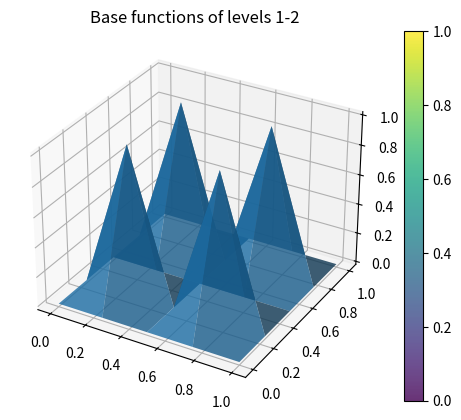

Generate this figure with matplotlib:
from typing import Callable

import matplotlib.pyplot as plt
import numpy as np
from mpl_toolkits.mplot3d import Axes3D


class SparseGrid2d:
    def __init__(self, l: int):
        self.l: int = l  # Total layer count

        self.levels = list(range(1, self.l + 1))
        # Grid spacing per level
        self.h = np.array(
            [2 ** (-k) for k in range(self.l + 1)]
        )  # get grid spacing for levels 0 to l, we will only use levels 1 to l, but this way we have the correct index for h[k]
        # Base function values.
        self.base_function_values = np.zeros((self.l + 1, 2**self.l + 1, 2**self.l + 1))
        self.base_function_values_1d = np.zeros((self.l + 1, 2**self.l + 1))

        # X points on finest grid
        self.x_l = np.linspace(0, 1, 2**self.l + 1)

    def x_li(self, l: int, i: int) -> float:
        """x coordinate of gridpoint at index i on level l"""
        return i * 2 ** (-l)

    def phi(self, x: float) -> float:
        """
        Hat funciton centered at 0

        Parameters
            x: float x coordinate
        Returns
            float value of the hat function at x
        """
        if abs(x) <= 1:
            return 1 - abs(x)
        else:
            return 0

    def phi_li(self, x: float | np.float64, k: int, i: int) -> float:
        """
        Base function for gridpoint x_li(l, i) on level l
        with phi_li(x_li) = 1 on [x_li - h_l, x_li + h_l]. 1 in the center and 0 at the borders

        Parameters
            x: (float) x coordinate
            k: (int) level
            i: (int) index of the grid point of the base function (on level k)
        Returns
            float value of the base function at x
        """
        return self.phi((x - self.x_li(k, i)) / self.h[k])

    def indices_of_funcs_on_k(self, k: int) -> list[int]:
        """
        Indexset. I_k = {i \in {1,..., 2**k-1} | i is odd}

        Calculates the indexes of the base functions on level k.
        On each level the base functions are centered on the uneven indexes
        and have support on [x_li(k, i) - h[k], x_li(k, i) + h[k]]
        """
        return [i for i in range(1, 2**k) if i % 2 == 1]

    def calculate_base_functions(self) -> None:
        """
        Builds the base functions for all levels and saves the values at the resolution of the finest level.
        """
        for k in self.levels:
            I_k = self.indices_of_funcs_on_k(k)

            for base_func_idx in I_k:
                for i in range(len(self.x_l)):
                    self.base_function_values_1d[k, i] += self.phi_li(
                        float(self.x_l[i]), k, base_func_idx
                    )

            # Tenorrproduct w_k1,w_k2 from w_k1 and w_k2
            self.base_function_values[k] = np.tensordot(
                self.base_function_values_1d[k], self.base_function_values_1d[k], axes=0
            )

    def visualize_base_functions_values_2d(self) -> None:
        """
        Plots the base functions on different levels for 2d
        """

        X, Y = np.meshgrid(self.x_l, self.x_l)
        fig = plt.figure()
        ax = fig.add_subplot(111, projection="3d")
        surf = ax.plot_surface(X, Y, self.base_function_values[self.l], alpha=0.8)
        fig.colorbar(surf)
        plt.title(f"Base functions of levels 1-{self.l}")
        plt.show()

    def visualize_base_function_values_1d(self) -> None:
        """
        Plots the base functions on different levels.
        """
        plt.title(f"Base functions of levels 1-{self.l}")
        for k in self.levels:
            plt.plot(
                self.x_l,
                self.base_function_values_1d[k],
                label=rf"$W_{k}$",
            )
        plt.legend()
        plt.show()

    def calc_idx_on_level_l(self, k: int, index: int) -> int:
        """Takes a index on level k and calculates the corresponding index on the finest level l"""
        return int(self.x_li(k, index) / self.h[self.l])

    def alpha_ki(self, base_func_idx, f: Callable, k):
        stencil = np.array([-0.5, 1.0, -0.5])
        x = self.x_li(k, base_func_idx)
        h = self.h[k]
        f_vals = np.array([f(x - h), f(x), f(x + h)])
        return float(stencil @ f_vals)

    def plot_alpha_scaled_base_funcs(self, base_func_idx, index, k):
        # plotting
        start = self.calc_idx_on_level_l(k, base_func_idx - 1)
        stop = self.calc_idx_on_level_l(k, base_func_idx + 1)
        plt.arrow(self.x_li(k, base_func_idx), 0, 0, self.alpha[k, index])
        plt.plot(
            self.x_l[start : stop + 1],
            self.alpha[k, index] * self.base_function_values[k][start : stop + 1],
            label=rf"$\alpha_{{{k},{base_func_idx}}} \cdot W_{k}$",
        )

    def function_approximation(self, f: Callable):
        # 1. get real values of f at the grid points of the finest level
        f_vals = [f(x) for x in self.x_l]
        plt.plot(self.x_l, f_vals, label="f(x)", color="black", linewidth=2)

        self.alpha = np.zeros((self.l + 1, 2**self.l + 1))

        # 2. Calculate hierarchical surpluses alpha_ki
        for k in self.levels:
            I_k = self.indices_of_funcs_on_k(k)
            for base_func_idx in I_k:
                index = self.calc_idx_on_level_l(k, base_func_idx)
                self.alpha[k, index] = self.alpha_ki(base_func_idx, f, k)

                self.plot_alpha_scaled_base_funcs(base_func_idx, index, k)

        plt.legend()
        plt.grid()
        plt.show()

        print("Hierarchical surpluses alpha_ki:\n", self.alpha)

    def alpha_heatmap(self):
        plt.imshow(self.alpha, aspect="auto")
        plt.colorbar(label=r"$\alpha_{k,i}$")
        plt.xlabel("Index i on finest level l")
        plt.ylabel("Level k")
        plt.title("Hierarchical surpluses alpha_ki")
        plt.show()


sg = SparseGrid2d(2)
sg.calculate_base_functions()
# sg.visualize_base_functions()
# sg.function_approximation(lambda x: np.sin(2 * np.pi * x))

# sg.alpha_heatmap()
#
sg.visualize_base_functions_values_2d()
